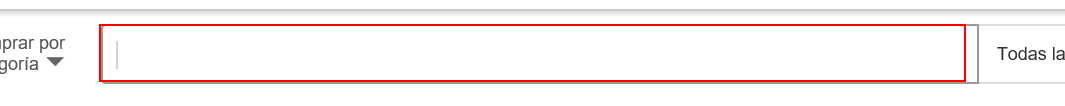
Workflow: Main

Step 1 [try]: type [busqueda] into the text box 'gh-ac'

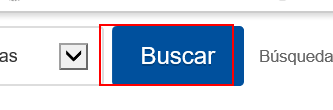
Step 2: click on the text box 'gh-btn'

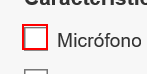
Step 3: click on the text box 'Micrófono incorporado'

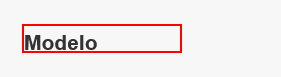
Step 4: click on the heading

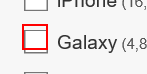
Step 5: click on the text box 'Galaxy'

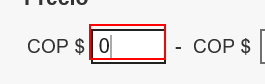
Step 6: type [min] into the text box in window 'audifonos bluetooth | eBay'

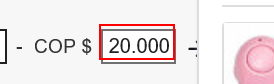
Step 7: type [max] into the text box 'Valor máximo' in window 'audifonos bluetooth | eBay'

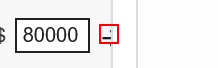
Step 8: click on the use in window 'audifonos bluetooth | eBay'

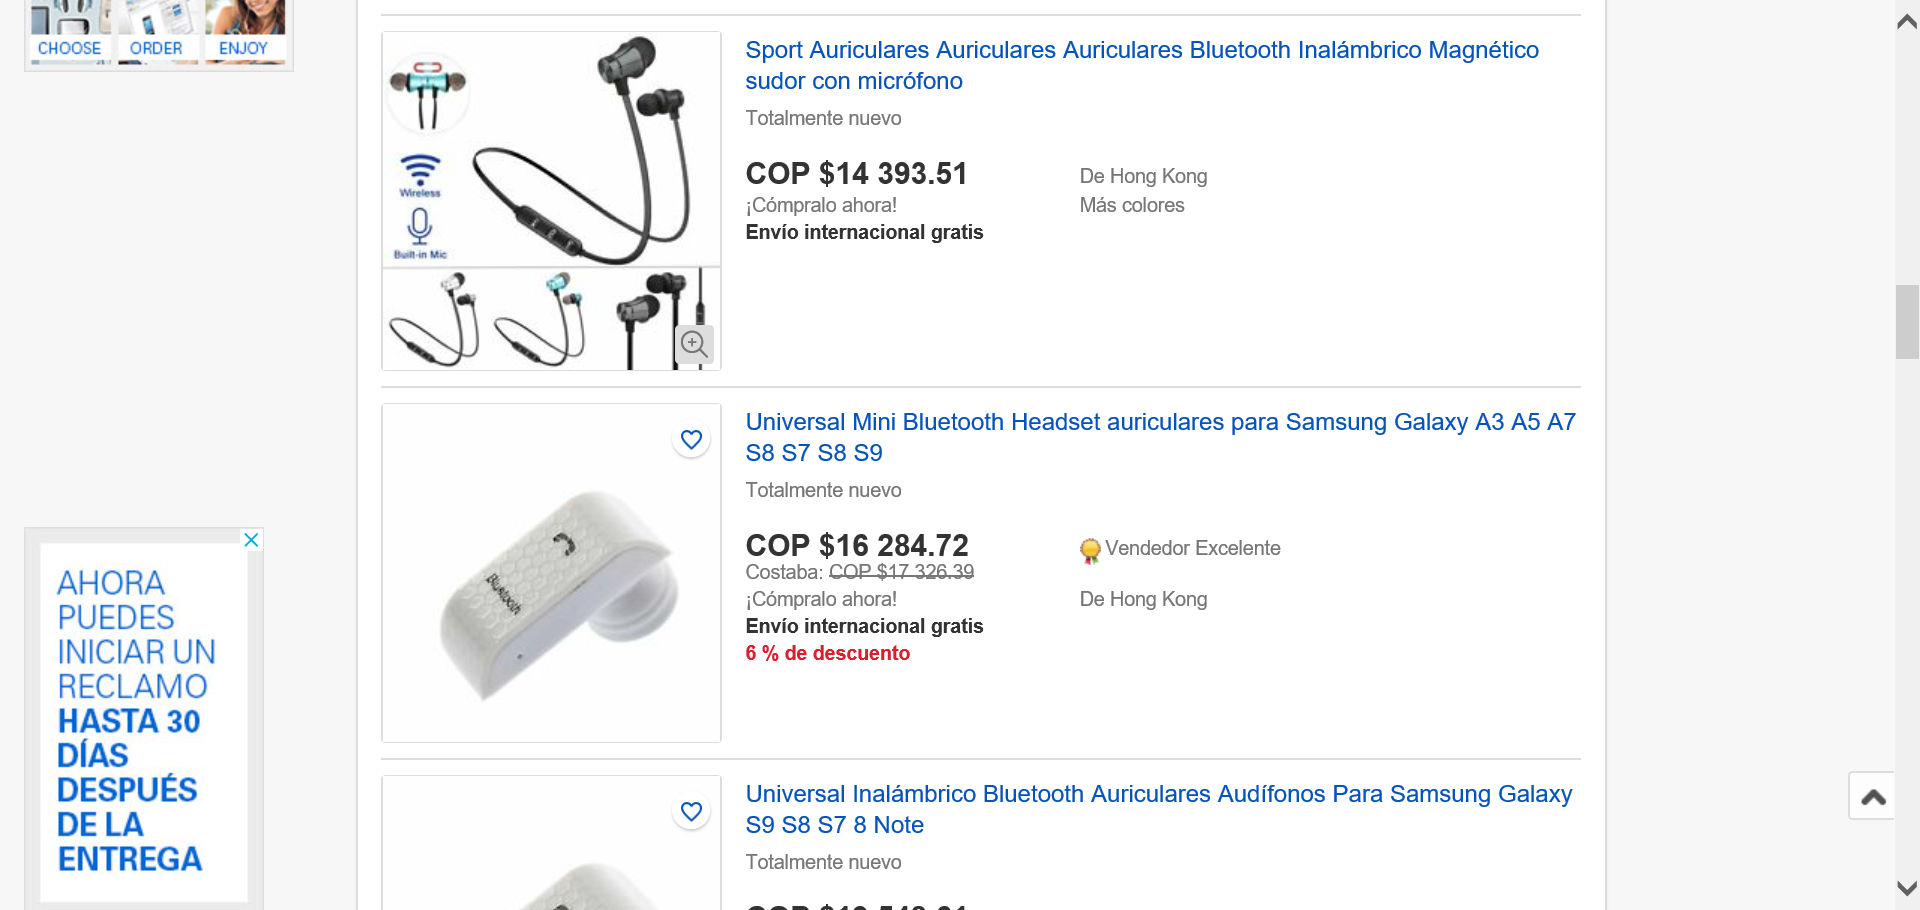
Step 9 [try]: Attach Browser 'Audifonos Page' in window 'audifonos bluetooth | eBay'

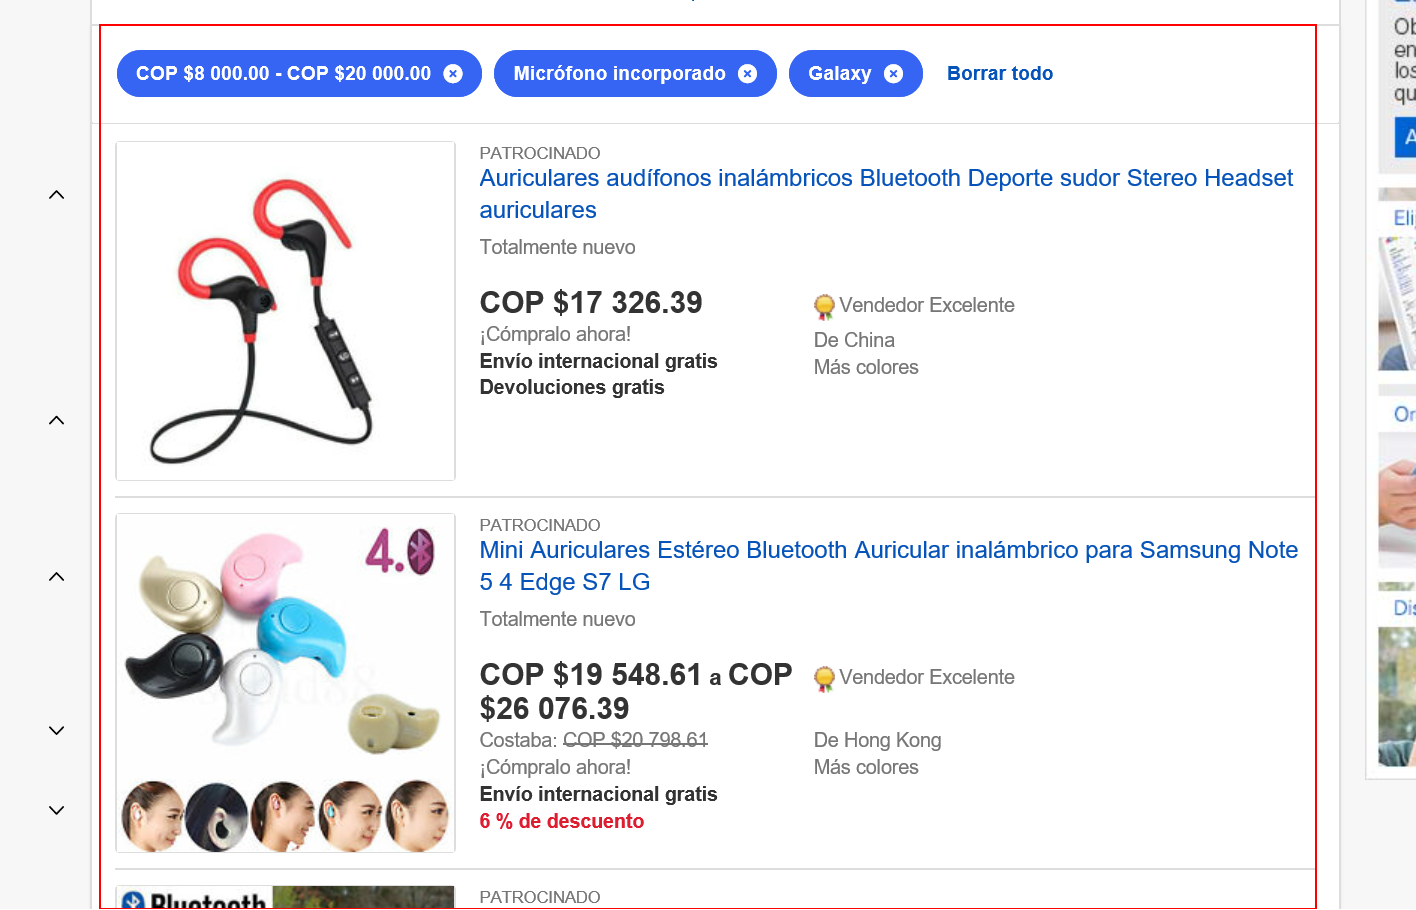
Step 10 [try]: get-text from the list